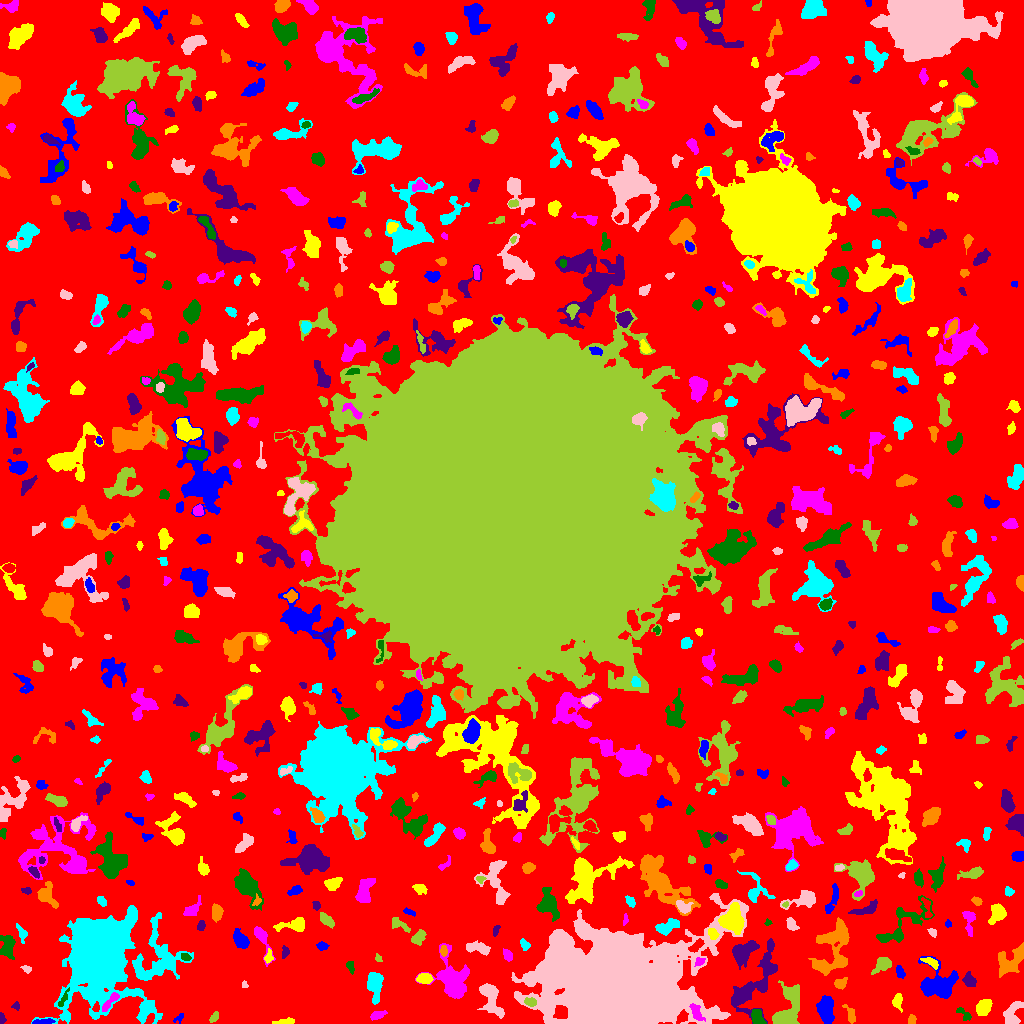

The data file committed next to this chart (first rows):
ID, X, Y, A, B, theta, total_flux, mu_max, mu_median, mu_mean, R_fwhm, R_e, R10, R90, x_start, x_end, y_start, y_end, area, greylevel
0, 508.7, 495.7, 309.8, 300.3, -0.6696, 1440971, 10.0, 2.0, 1.99, 120.2, 234.9, 91.12, 371.6, 0, 1023, 0, 1023, 723967, 1.99
1, 41.74, 1.611, 5.601, 1.136, 0.09684, 180.0, 4.0, 2.0, 1.714, 4.146, 2.985, 1.128, 4.886, 32, 55, 0, 5, 105, 7.714
2, 284.5, 1.882, 6.063, 1.343, 0.1187, 178.0, 3.0, 2.0, 1.664, 4.514, 3.523, 1.262, 5.232, 272, 294, 0, 6, 107, 5.664
3, 696.2, 11.18, 5.311, 2.174, -1.093, 342.0, 6.0, 2.0, 2.111, 4.297, 3.989, 1.493, 6.283, 689, 705, 2, 20, 162, 11.11
4, 963.2, 10.28, 4.948, 2.02, -0.7194, 165.0, 5.0, 1.0, 1.514, 2.185, 3.09, 0.9772, 5.14, 956, 971, 3, 16, 109, 6.514
5, 1.549, 4.4, 2.734, 1.43, -1.508, 175.0, 6.0, 3.0, 2.917, 3.29, 2.326, 0.7979, 3.656, 0, 6, 0, 11, 60, 6.917
6, 912.0, 3.932, 2.505, 1.931, 1.312, 133.0, 4.0, 2.0, 1.847, 3.656, 2.706, 0.9772, 4.26, 908, 916, 0, 9, 72, 6.847
7, 99.04, 68.46, 18.89, 14.25, 1.454, 73576, 59.0, 6.0, 12.93, 16.4, 17.05, 6.58, 31.64, 31, 162, 0, 118, 5691, 15.93
8, 1012, 10.28, 6.783, 3.572, 1.222, 910.0, 9.0, 3.0, 3.138, 4.618, 5.078, 1.871, 8.156, 1003, 1023, 0, 22, 290, 7.138
9, 214.2, 6.145, 3.1, 1.618, 0.8977, 193.0, 5.0, 2.0, 2.413, 3.338, 2.821, 1.128, 4.334, 209, 218, 1, 12, 80, 6.412
10, 257.5, 11.44, 1.557, 1.451, 0.6148, 57.0, 3.0, 1.5, 1.583, 2.394, 1.954, 0.5642, 3.038, 255, 260, 8, 14, 36, 6.583
11, 179, 5.621, 3.404, 1.61, 0.7141, 103.0, 4.0, 1.0, 1.585, 3.09, 2.523, 0.9772, 4.029, 173, 183, 0, 10, 65, 5.585
12, 897.5, 22.26, 3.768, 2.432, 1.537, 224.0, 4.0, 2.0, 1.659, 4.754, 3.656, 1.493, 5.754, 892, 902, 11, 30, 135, 6.659
13, 377.6, 8.36, 4.657, 1.841, 0.3664, 211.0, 4.0, 2.0, 1.773, 4.549, 3.478, 1.262, 5.499, 370, 387, 3, 13, 119, 6.773
14, 757, 5.877, 4.412, 2.799, -1.179, 624.0, 8.0, 4.0, 3.649, 5.528, 4.184, 1.596, 6.333, 751, 766, 0, 14, 171, 9.649
15, 15.97, 17.36, 1.964, 1.925, -1.28, 78.0, 3.0, 1.0, 1.418, 2.585, 2.257, 0.7979, 3.742, 11, 19, 13, 22, 55, 5.418
16, 850.1, 8.942, 5.382, 2.086, -1.159, 291.0, 4.0, 2.0, 2.221, 5.585, 3.785, 1.493, 5.557, 842, 855, 0, 19, 131, 6.221
17, 145.5, 13.98, 4.769, 2.288, 0.9539, 201.0, 3.0, 2.0, 1.827, 4.787, 3.568, 1.382, 5.293, 140, 152, 4, 20, 110, 6.827
18, 490.7, 26.69, 9.722, 4.1, -1.162, 927.0, 6.0, 2.0, 2.024, 6.77, 5.971, 2.257, 10.11, 477, 504, 5, 40, 458, 7.024
19, 530.6, 21.32, 2.789, 1.879, -0.2386, 187.0, 4.0, 2.0, 1.889, 4.26, 2.821, 1.128, 4.478, 524, 536, 17, 26, 99, 9.889
20, 875.2, 25.6, 7.437, 5.645, -0.422, 887.0, 5.0, 2.0, 2.132, 6.864, 6.18, 2.326, 9.901, 860, 888, 8, 36, 416, 6.132
21, 825.8, 13.59, 6.35, 3.714, -1.469, 2859, 17.0, 7.0, 7.407, 6.482, 6.18, 2.394, 9.674, 816, 834, 0, 28, 386, 9.407
22, 983.6, 16.24, 4.022, 3.022, 1.045, 810.0, 8.0, 3.0, 3.616, 5.809, 4.442, 1.784, 7.092, 976, 992, 8, 24, 224, 7.616
23, 110.6, 22.36, 6.782, 1.754, 0.8369, 275.0, 4.0, 2.0, 1.797, 5.015, 3.613, 1.382, 6.024, 102, 119, 12, 31, 153, 8.797
24, 63.19, 24.23, 5.551, 1.395, 1.083, 150.0, 3.0, 2.0, 1.63, 4.068, 3.241, 1.128, 4.853, 58, 69, 17, 36, 92, 7.63
25, 754.4, 39.76, 20.83, 7.513, 0.9911, 3056, 7.0, 3.0, 2.933, 9.966, 10.49, 4.029, 16.22, 731, 777, 0, 85, 1042, 6.933
26, 840.2, 39.91, 2.966, 2.289, 0.4535, 341.0, 7.0, 3.0, 2.818, 3.568, 3.192, 1.262, 5.171, 834, 847, 34, 46, 121, 6.818
27, 374.5, 38.93, 7.458, 3.469, -1.554, 1673, 10.0, 4.0, 4.622, 7.203, 5.781, 2.326, 9.184, 367, 383, 19, 51, 362, 9.622
28, 244.1, 38.82, 1.869, 1.301, -1.326, 76.0, 4.0, 2.0, 1.854, 2.585, 1.871, 0.5642, 3.09, 242, 248, 36, 43, 41, 6.854
29, 787.2, 12.15, 12.51, 5.46, 1.262, 2028, 13.0, 2.0, 2.991, 4.618, 6.956, 2.394, 12.09, 772, 799, 0, 43, 678, 7.991
30, 400.4, 39.63, 3.968, 2.033, -1.288, 358.0, 6.0, 2.0, 1.978, 4.549, 3.613, 1.382, 5.698, 395, 406, 32, 51, 181, 8.978
31, 900.1, 51.06, 3.317, 1.945, -1.206, 345.0, 7.0, 3.0, 3.52, 3.742, 3.241, 1.262, 5.015, 896, 905, 45, 58, 98, 7.52
32, 424.4, 45.2, 3.306, 2.35, -0.02017, 567.0, 9.0, 3.0, 3.755, 4.184, 3.523, 1.382, 5.726, 416, 433, 40, 50, 151, 9.755
33, 452.7, 44.25, 11.76, 7.924, -1.183, 3841, 9.0, 4.0, 4.335, 10.85, 9.558, 3.827, 14.9, 415, 469, 25, 80, 886, 7.335
34, 350.2, 57.16, 3.15, 1.756, -1.224, 154.0, 4.0, 2.0, 1.855, 3.949, 2.877, 0.9772, 4.549, 346, 354, 49, 62, 83, 6.855
35, 969, 43.0, 3.296, 2.534, -0.8702, 368.0, 6.0, 2.0, 2.421, 4.26, 3.478, 1.382, 5.754, 962, 976, 37, 52, 152, 7.421
36, 1010, 61.93, 8.84, 5.184, 0.7713, 1474, 7.0, 3.0, 3.058, 7.181, 7.024, 2.706, 10.94, 998, 1023, 46, 81, 482, 7.058
37, 157.0, 54.9, 2.205, 1.426, -0.8746, 117.0, 5.0, 2.0, 2.208, 2.459, 2.185, 0.7979, 3.568, 154, 161, 50, 59, 53, 9.208
38, 26.69, 54.46, 2.566, 1.56, -0.4052, 118.0, 4.0, 2.0, 1.844, 3.432, 2.394, 0.7979, 3.909, 20, 31, 50, 58, 64, 5.844
39, 882.3, 58.89, 4.551, 2.962, 0.7903, 374.0, 4.0, 2.0, 1.716, 6.024, 4.37, 1.693, 7.047, 871, 891, 49, 66, 218, 6.716
40, 801.1, 58.0, 2.826, 2.298, -0.7921, 138.0, 3.0, 1.0, 1.38, 3.523, 3.09, 1.128, 4.951, 796, 807, 53, 63, 100, 7.38
41, 939.2, 38.27, 8.605, 7.192, -0.2954, 2706, 11.0, 3.0, 3.556, 6.887, 7.569, 2.877, 12.96, 918, 958, 25, 67, 761, 7.556
42, 930.8, 60.96, 4.624, 1.754, -0.5, 154.0, 3.0, 1.0, 1.273, 3.568, 3.241, 1.262, 5.323, 920, 938, 54, 66, 121, 7.273
43, 699.5, 61.8, 2.735, 1.962, 0.5635, 227.0, 5.0, 3.0, 2.987, 4.029, 2.932, 1.128, 4.334, 694, 705, 57, 66, 76, 9.987
44, 185.2, 66.29, 2.569, 1.676, -0.3949, 86.0, 3.0, 1.0, 1.211, 2.459, 2.394, 0.7979, 4.068, 181, 191, 63, 70, 71, 7.211
45, 742.9, 71.73, 6.441, 4.03, 0.6482, 1741, 11.0, 4.0, 4.145, 6.555, 5.863, 2.257, 9.441, 732, 759, 54, 83, 420, 8.145
46, 840.2, 61.23, 2.453, 2.217, 0.08826, 180.0, 4.0, 2.0, 1.935, 4.297, 2.932, 1.128, 4.514, 835, 845, 57, 67, 93, 8.935
47, 155.3, 64.65, 16.7, 12.55, 1.109, 2330, 7.0, 2.0, 2.064, 6.283, 9.982, 3.432, 16.57, 132, 193, 43, 111, 1129, 6.064
48, 477.8, 75.5, 6.438, 2.555, -0.1792, 769.0, 6.0, 3.0, 3.418, 6.864, 4.918, 1.954, 7.548, 466, 490, 68, 83, 225, 6.418
49, 378.7, 64.76, 1.957, 1.446, -0.8809, 55.0, 4.0, 1.0, 1.122, 1.784, 1.784, 0.5642, 3.192, 375, 382, 62, 70, 49, 7.122
50, 696.2, 77.48, 4.31, 1.894, 0.7194, 281.0, 5.0, 2.0, 2.178, 4.068, 3.568, 1.382, 5.352, 688, 704, 71, 85, 129, 11.18
51, 321.5, 77.56, 2.614, 1.746, -0.07433, 207.0, 8.0, 2.0, 2.379, 2.523, 2.459, 0.7979, 4.37, 316, 329, 73, 82, 87, 6.379
52, 268.6, 66.7, 3.511, 2.024, 1.356, 216.0, 4.0, 2.0, 2.455, 5.046, 3.241, 1.262, 4.787, 264, 273, 60, 75, 88, 7.455
53, 507.5, 67.81, 2.929, 1.895, -1.113, 265.0, 5.0, 3.0, 2.624, 4.068, 2.985, 1.262, 4.514, 503, 512, 62, 75, 101, 6.624
54, 7.22, 77.18, 5.909, 3.322, 1.523, 645.0, 6.0, 2.0, 2.304, 6.129, 5.14, 1.954, 8.058, 0, 15, 64, 88, 280, 6.304
55, 285.2, 71.32, 2.861, 1.808, 1.488, 152.0, 4.0, 2.0, 1.9, 3.909, 2.821, 0.9772, 4.478, 282, 289, 65, 78, 80, 6.9
56, 443.5, 72.35, 2.406, 1.721, -1.544, 109.0, 3.0, 1.0, 1.473, 3.385, 2.706, 0.9772, 4.146, 440, 447, 67, 78, 74, 8.473
57, 524.4, 78.7, 2.51, 1.688, -0.8957, 113.0, 4.0, 1.0, 1.242, 3.192, 2.523, 0.7979, 4.107, 520, 530, 73, 85, 91, 6.242
58, 620, 40.09, 32.49, 21.37, -0.02397, 215928, 96.0, 8.0, 14.81, 17.32, 26.76, 9.132, 52.97, 511, 748, 0, 130, 14580, 17.81
59, 418.8, 85.72, 3.749, 2.169, 0.9859, 271.0, 4.0, 2.0, 1.673, 5.382, 3.613, 1.382, 5.499, 411, 426, 78, 94, 162, 6.673
... 634 more rows
